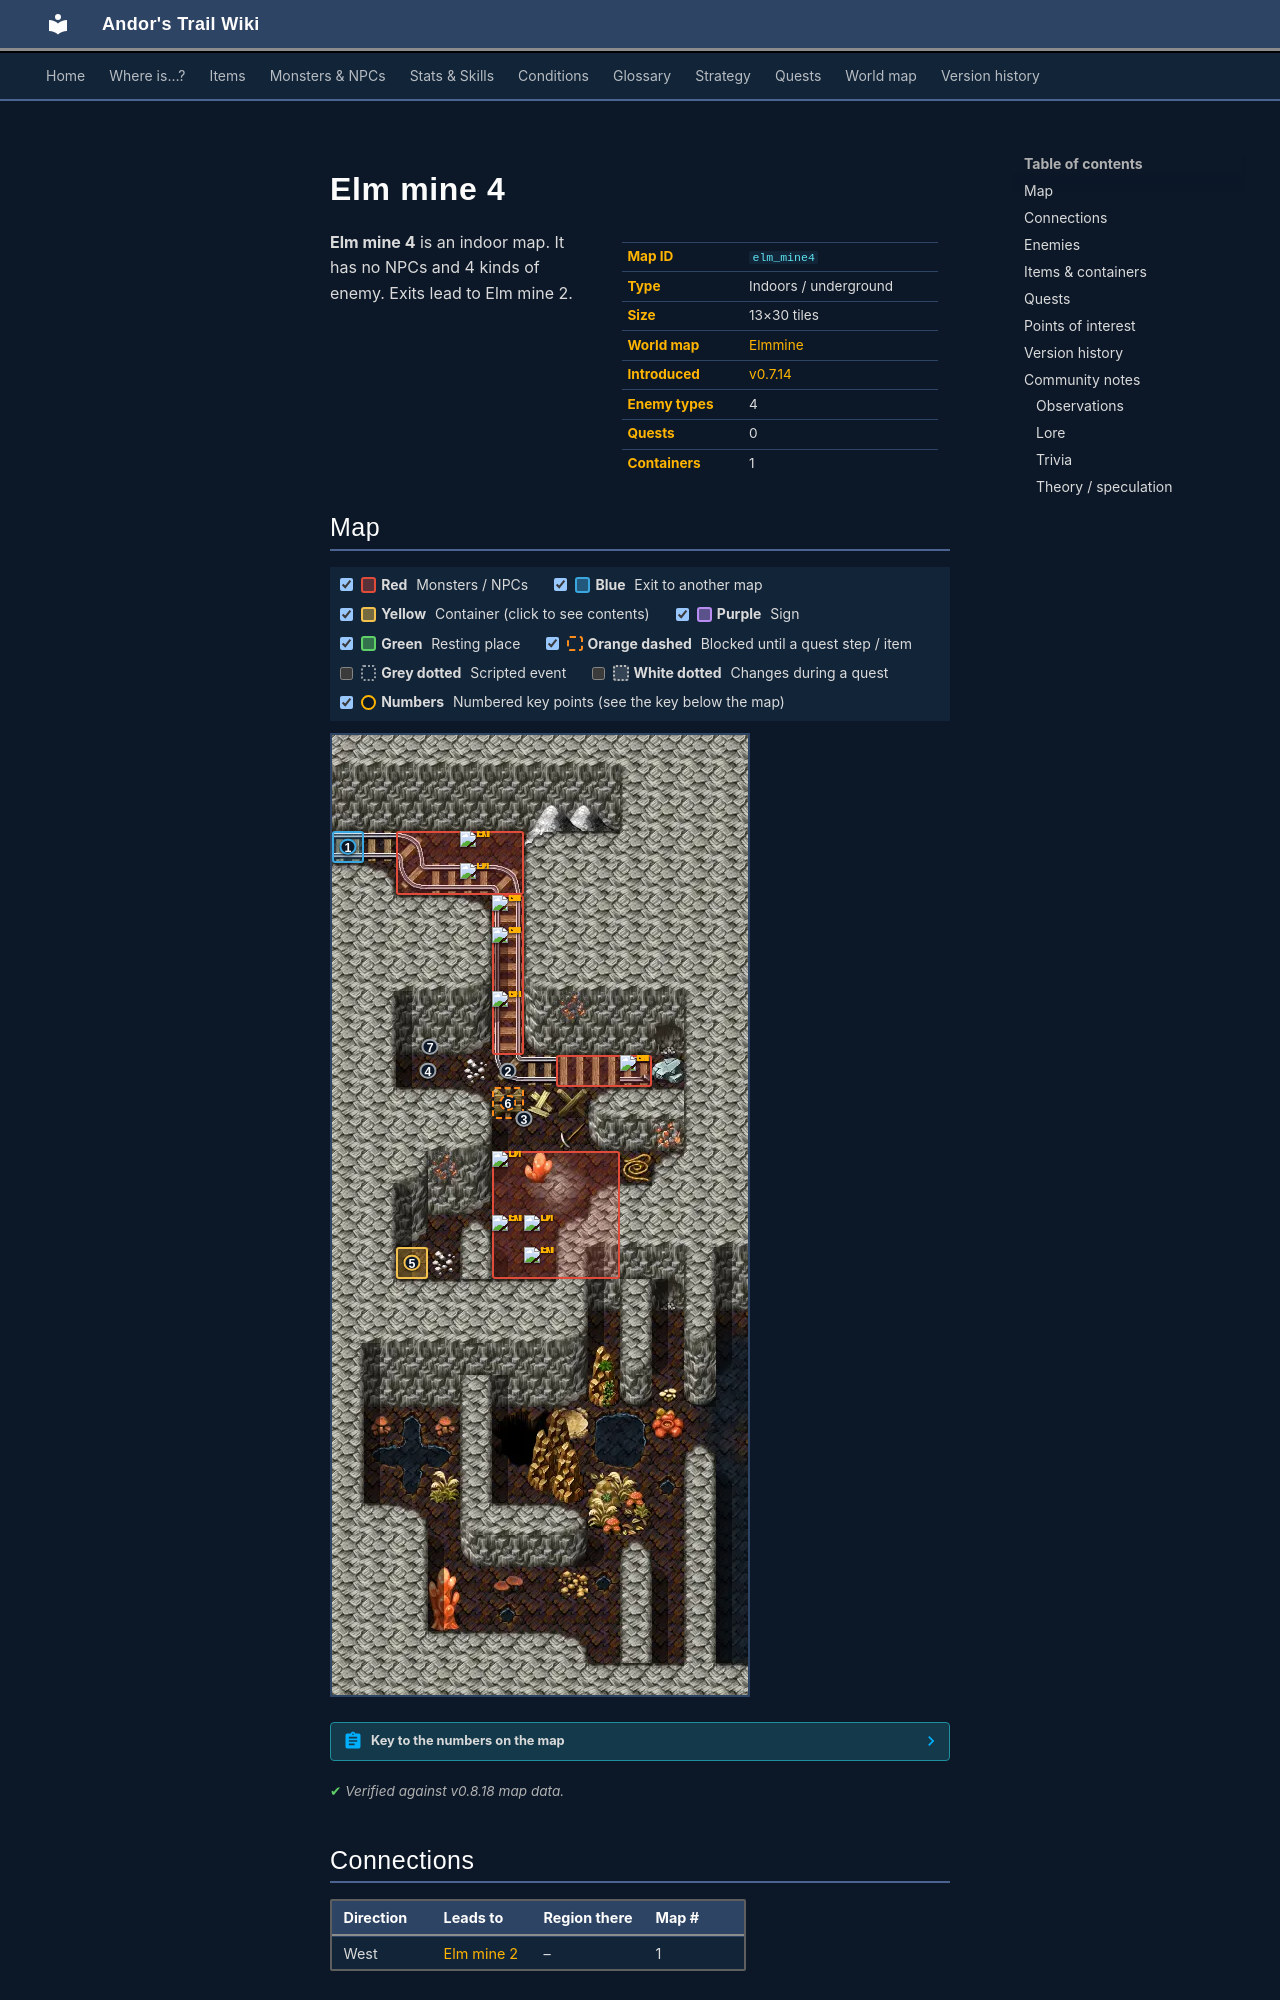

repository: asdfghjkl628/Andor-s-Trail-Wikiiii · page: maps/elm_mine4/index.html · generator: mkdocs

---
description: "Elm mine 4 is an indoor location in Andor's Trail. Enemies: Dun olm, Albino olm, Hard-skinned olm, Blackened olm. Exits to Elm mine 2."
---

# Elm mine 4

<div class="infobox" markdown>

| | |
|---|---|
| **Map ID** | `elm_mine4` |
| **Type** | Indoors / underground |
| **Size** | 13×30 tiles |
| **World map** | [Elmmine](index.md) |
| **Introduced** | [v0.7.14](../versions/0.7.14.md) |
| **Enemy types** | 4 |
| **Quests** | 0 |
| **Containers** | 1 |

</div>

**Elm mine 4** is an indoor map. It has no NPCs and 4 kinds of enemy. Exits lead to Elm mine 2.
